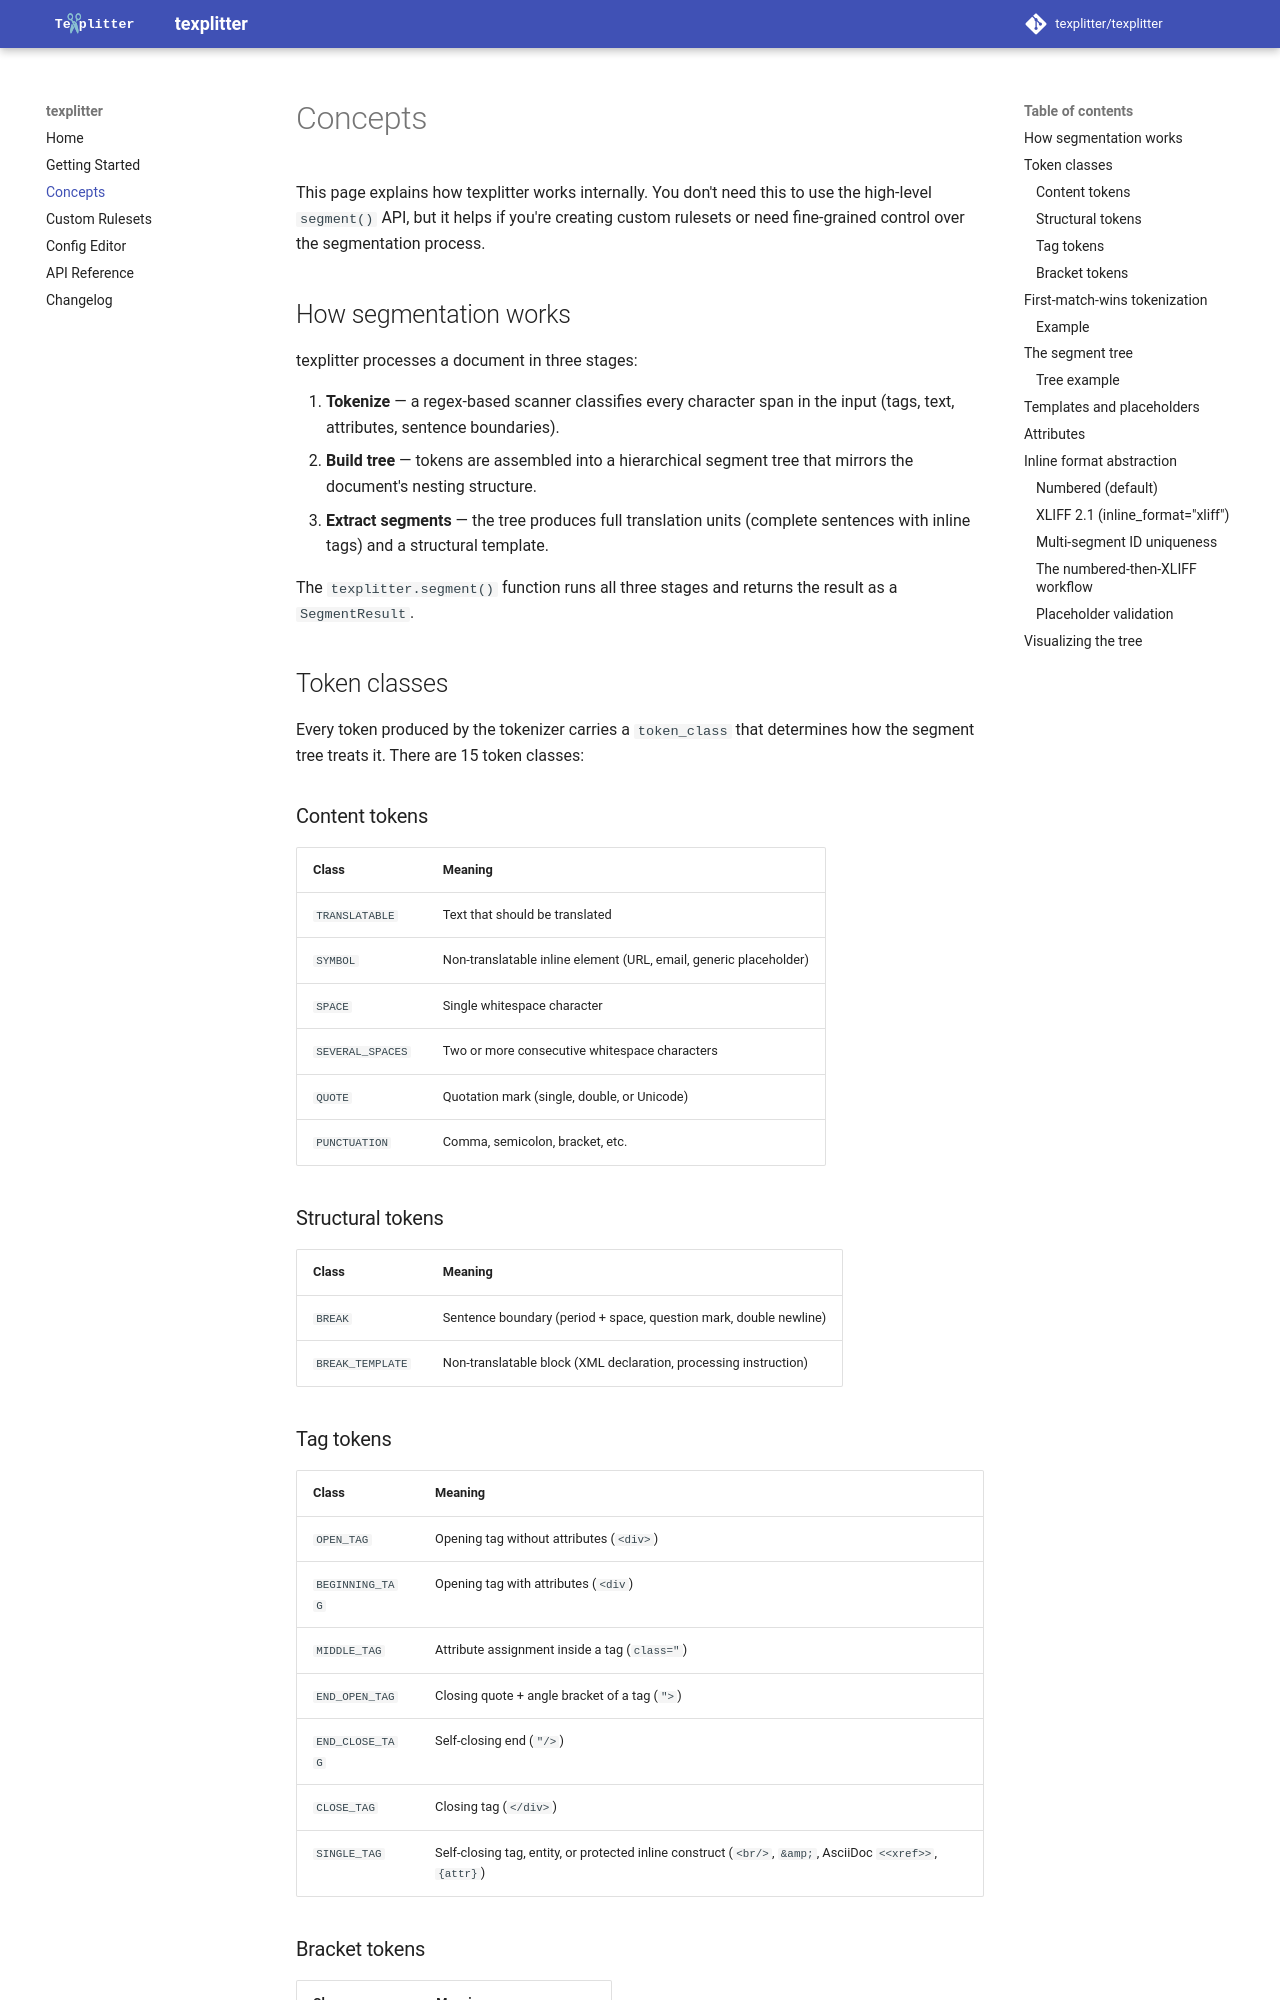

repository: texplitter/texplitter · page: concepts/index.html · generator: mkdocs

# Concepts

This page explains how texplitter works internally. You don't need
this to use the high-level `segment()` API, but it helps if you're
creating custom rulesets or need fine-grained control over the
segmentation process.

## How segmentation works

texplitter processes a document in three stages:

1. **Tokenize** — a regex-based scanner classifies every character
   span in the input (tags, text, attributes, sentence boundaries).
2. **Build tree** — tokens are assembled into a hierarchical
   segment tree that mirrors the document's nesting structure.
3. **Extract segments** — the tree produces full translation units
   (complete sentences with inline tags) and a structural template.

The `texplitter.segment()` function runs all three stages and returns
the result as a `SegmentResult`.

## Token classes

Every token produced by the tokenizer carries a `token_class` that
determines how the segment tree treats it. There are 15 token classes:

### Content tokens

| Class | Meaning |
|-------|---------|
| `TRANSLATABLE` | Text that should be translated |
| `SYMBOL` | Non-translatable inline element (URL, email, generic placeholder) |
| `SPACE` | Single whitespace character |
| `SEVERAL_SPACES` | Two or more consecutive whitespace characters |
| `QUOTE` | Quotation mark (single, double, or Unicode) |
| `PUNCTUATION` | Comma, semicolon, bracket, etc. |

### Structural tokens

| Class | Meaning |
|-------|---------|
| `BREAK` | Sentence boundary (period + space, question mark, double newline) |
| `BREAK_TEMPLATE` | Non-translatable block (XML declaration, processing instruction) |

### Tag tokens

| Class | Meaning |
|-------|---------|
| `OPEN_TAG` | Opening tag without attributes (`<div>`) |
| `BEGINNING_TAG` | Opening tag with attributes (`<div `) |
| `MIDDLE_TAG` | Attribute assignment inside a tag (`class="`) |
| `END_OPEN_TAG` | Closing quote + angle bracket of a tag (`">`) |
| `END_CLOSE_TAG` | Self-closing end (`"/>`) |
| `CLOSE_TAG` | Closing tag (`</div>`) |
| `SINGLE_TAG` | Self-closing tag, entity, or protected inline construct (`<br/>`, `&amp;`, AsciiDoc `<<xref>>`, `{attr}`) |

### Bracket tokens

| Class | Meaning |
|-------|---------|
| `OPEN_BRACKET` | Opening bracket-like marker |
| `CLOSE_BRACKET` | Closing bracket-like marker |

## First-match-wins tokenization

The tokenizer compiles all rules into a single combined regex using
named capture groups. When scanning input text, `fancy_regex` returns
the first match at the earliest position. If two rules match at the
same position, the one listed first in the JSON file wins.

This means **rule order matters**. More specific rules (like AsciiDoc
section titles) must come before generic rules (like the word catch-all)
in the ruleset file.
